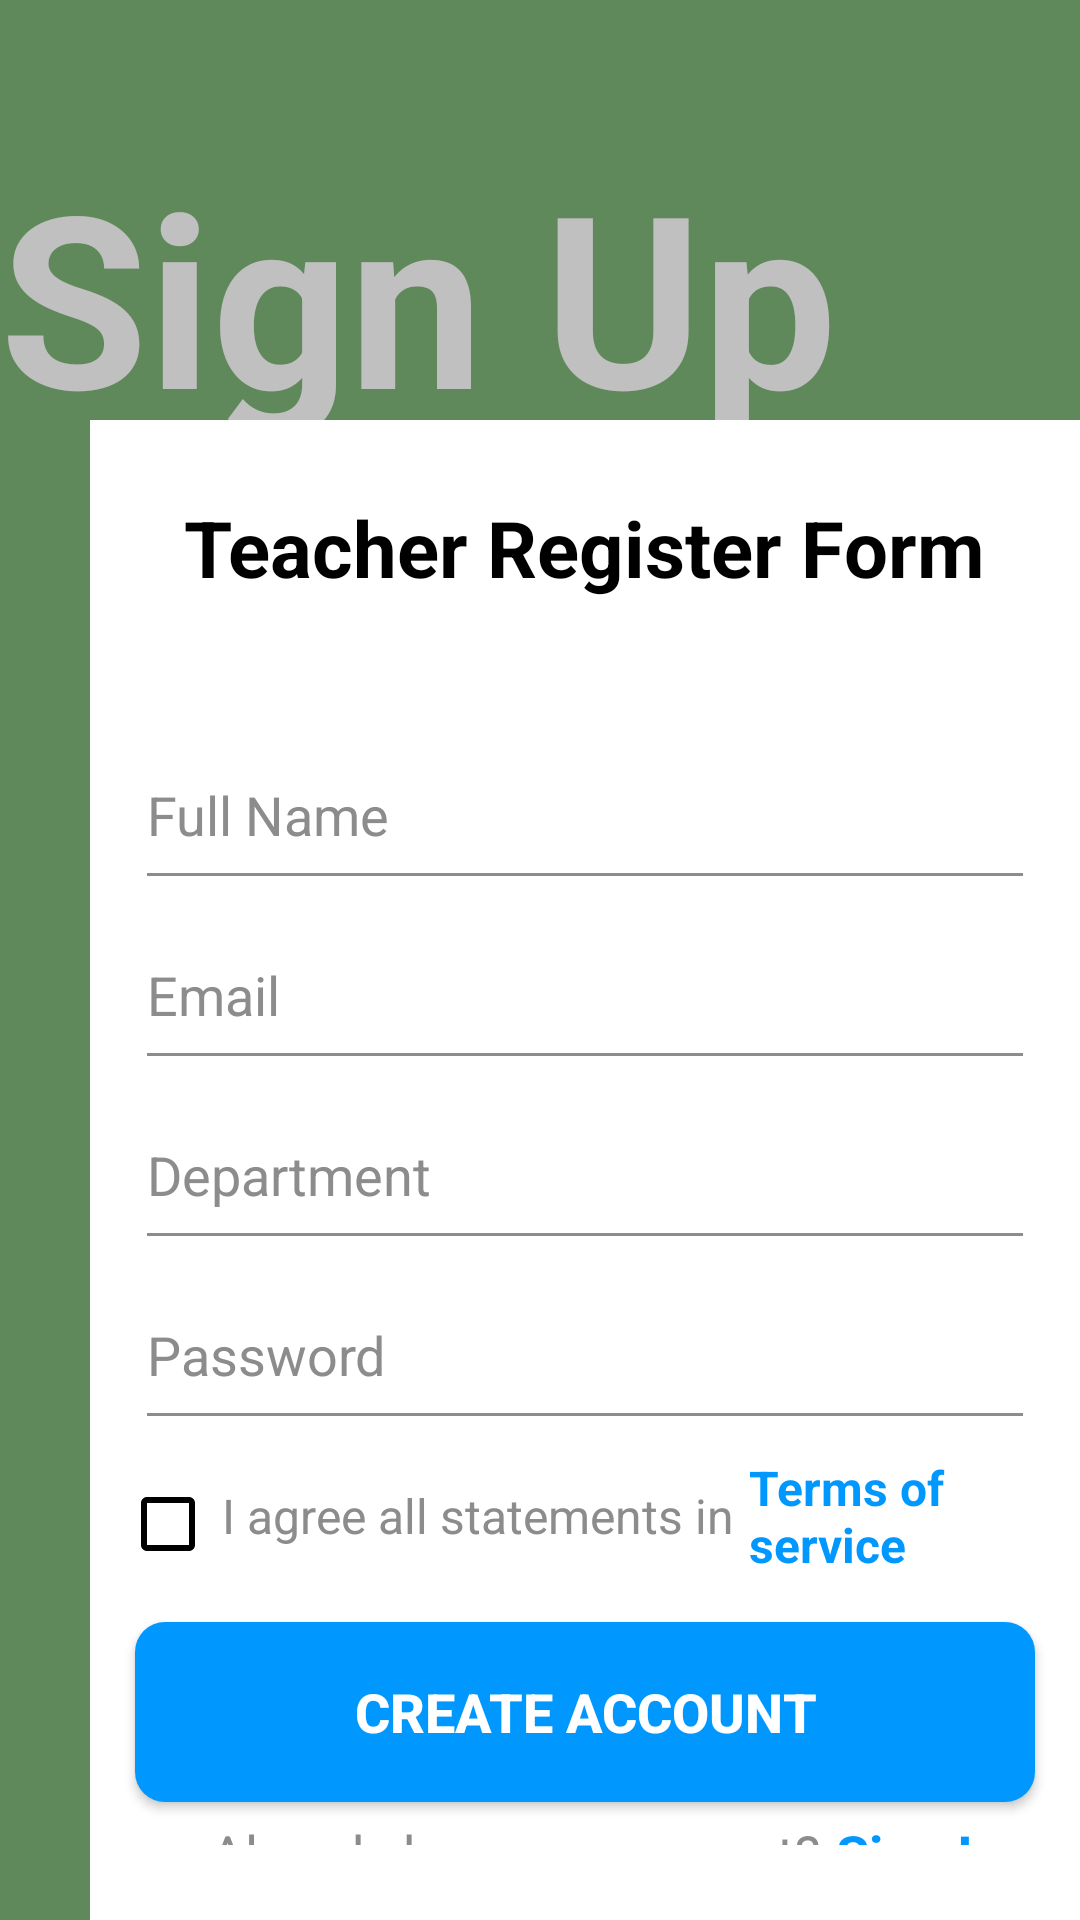

Android layout source for this screen:
<!-- AndroidManifest.xml: application theme Theme.Design.NoActionBar -->
<!-- res/layout/activity_teach_regi.xml -->
<?xml version="1.0" encoding="utf-8"?>
<FrameLayout xmlns:android="http://schemas.android.com/apk/res/android"
    xmlns:tools="http://schemas.android.com/tools"
    android:layout_width="match_parent"
    android:orientation="vertical"
    android:background="#6D9EFF91"
    android:id="@+id/main"
    android:layout_height="match_parent"
    tools:context=".register.teach_regi">

    <RelativeLayout
        android:layout_width="match_parent"
        android:layout_height="wrap_content"
        android:layout_marginTop="40dp">
        <TextView
            android:layout_width="wrap_content"
            android:layout_height="wrap_content"
            android:text="Sign Up"
            android:textSize="80sp"
            android:textStyle="bold"
            android:layout_marginTop="5dp"
            android:textColor="#c0c0c0"
            />

        <LinearLayout
            android:layout_width="350dp"
            android:layout_height="wrap_content"
            android:layout_marginStart="30dp"
            android:layout_marginTop="100dp"
            android:background="#fff"
            android:orientation="vertical">

            <TextView
                android:id="@+id/regi"
                android:layout_width="wrap_content"
                android:layout_height="wrap_content"
                android:layout_gravity="center"
                android:layout_marginTop="25dp"
                android:text="Teacher Register Form"
                android:textColor="#000000"
                android:textSize="26sp"
                android:textStyle="bold" />


            <EditText
                android:id="@+id/rname"
                android:layout_width="300dp"
                android:layout_height="60dp"
                android:layout_gravity="center"
                android:textColor="#000"
                android:inputType="textPersonName"
                android:layout_marginTop="40dp"
                android:backgroundTint="#8C8C8C"
                android:hint="Full Name"
                android:textColorHint="#8C8C8C" />

            <EditText
                android:id="@+id/remail"
                android:layout_width="300dp"
                android:layout_height="60dp"
                android:textColor="#000"
                android:inputType="textEmailAddress"
                android:layout_gravity="center"
                android:backgroundTint="#8C8C8C"
                android:hint="Email"
                android:textColorHint="#8C8C8C" />

            <EditText
                android:id="@+id/rdept"
                android:layout_width="300dp"
                android:layout_height="60dp"
                android:textColor="#000"
                android:inputType="text"
                android:layout_gravity="center"
                android:backgroundTint="#8C8C8C"
                android:hint="Department"
                android:textColorHint="#8C8C8C" />

            <EditText
                android:id="@+id/rpass"
                android:layout_width="300dp"
                android:layout_height="60dp"
                android:layout_gravity="center"
                android:backgroundTint="#8C8C8C"
                android:inputType="textPassword"
                android:textColor="#000"
                android:hint="Password"
                android:textColorHint="#8C8C8C" />

            <LinearLayout
                android:layout_width="wrap_content"
                android:layout_height="wrap_content"
                android:layout_marginTop="5dp"
                android:layout_marginBottom="10dp"
                android:orientation="horizontal">


                <CheckBox
                    android:id="@+id/checkBox1"
                    android:layout_width="wrap_content"
                    android:layout_height="wrap_content"
                    android:textSize="16sp"
                    android:buttonTint="#000000"
                    android:layout_marginStart="10dp"
                    android:layout_marginTop="7dp"/>

                <TextView
                    android:layout_width="wrap_content"
                    android:layout_height="wrap_content"
                    android:layout_gravity="center"
                    android:text="I agree all statements in"
                    android:layout_marginStart="2dp"
                    android:textColor="#8C8C8C"
                    android:textSize="16sp" />

                <TextView
                    android:layout_width="wrap_content"
                    android:layout_height="wrap_content"
                    android:layout_gravity="center"
                    android:layout_marginStart="5dp"
                    android:clickable="true"
                    android:focusable="true"
                    android:text="Terms of service"
                    android:textColor="#0098FF"
                    android:textSize="16sp"
                    android:textStyle="bold" />
            </LinearLayout>


            <androidx.appcompat.widget.AppCompatButton
                android:id="@+id/register"
                android:layout_width="300dp"
                android:layout_height="60dp"
                android:layout_gravity="center"
                android:layout_marginTop="5dp"
                android:background="@drawable/submit_button_01"
                android:text="Create Account"
                android:textColor="@color/white"
                android:textSize="18sp"
                android:textStyle="bold" />


            <LinearLayout
                android:layout_width="wrap_content"
                android:layout_height="wrap_content"
                android:layout_marginTop="5dp"
                android:layout_marginBottom="25dp"
                android:orientation="horizontal">

                <TextView
                    android:layout_width="wrap_content"
                    android:layout_height="wrap_content"
                    android:layout_gravity="center"
                    android:layout_marginStart="40dp"
                    android:text="Already have an account?"
                    android:textColor="#8C8C8C"
                    android:textSize="18sp" />

                <TextView
                    android:id="@+id/signup"
                    android:layout_width="wrap_content"
                    android:layout_height="wrap_content"
                    android:layout_gravity="center"
                    android:layout_marginStart="5dp"
                    android:clickable="true"
                    android:focusable="true"
                    android:text="Sign In"
                    android:textColor="#0098FF"
                    android:textSize="18sp"
                    android:textStyle="bold" />
            </LinearLayout>
        </LinearLayout>
    </RelativeLayout>


    <RelativeLayout
        android:id="@+id/blur"
        android:visibility="invisible"
        android:layout_width="match_parent"
        android:layout_height="match_parent"
        android:gravity="center"
        android:background="#613A3A3A">

        <ProgressBar
            android:id="@+id/pbar"
            android:layout_width="500dp"
            android:layout_height="200dp" />

    </RelativeLayout>
</FrameLayout>
<!-- resources referenced by this layout -->
<resources>
  <!-- drawable submit_button_01 (drawable) -->
  <?xml version="1.0" encoding="utf-8"?>
  <shape xmlns:android="http://schemas.android.com/apk/res/android"
      android:shape="rectangle">
      <solid android:color="#0098FF" />
      <corners android:radius="10dp" />
  </shape>
  <!-- not gathered from this repository: default colours our renderer supplied (Android Studio template values) -->
  <color name="white">#FFFFFFFF</color>
</resources>
